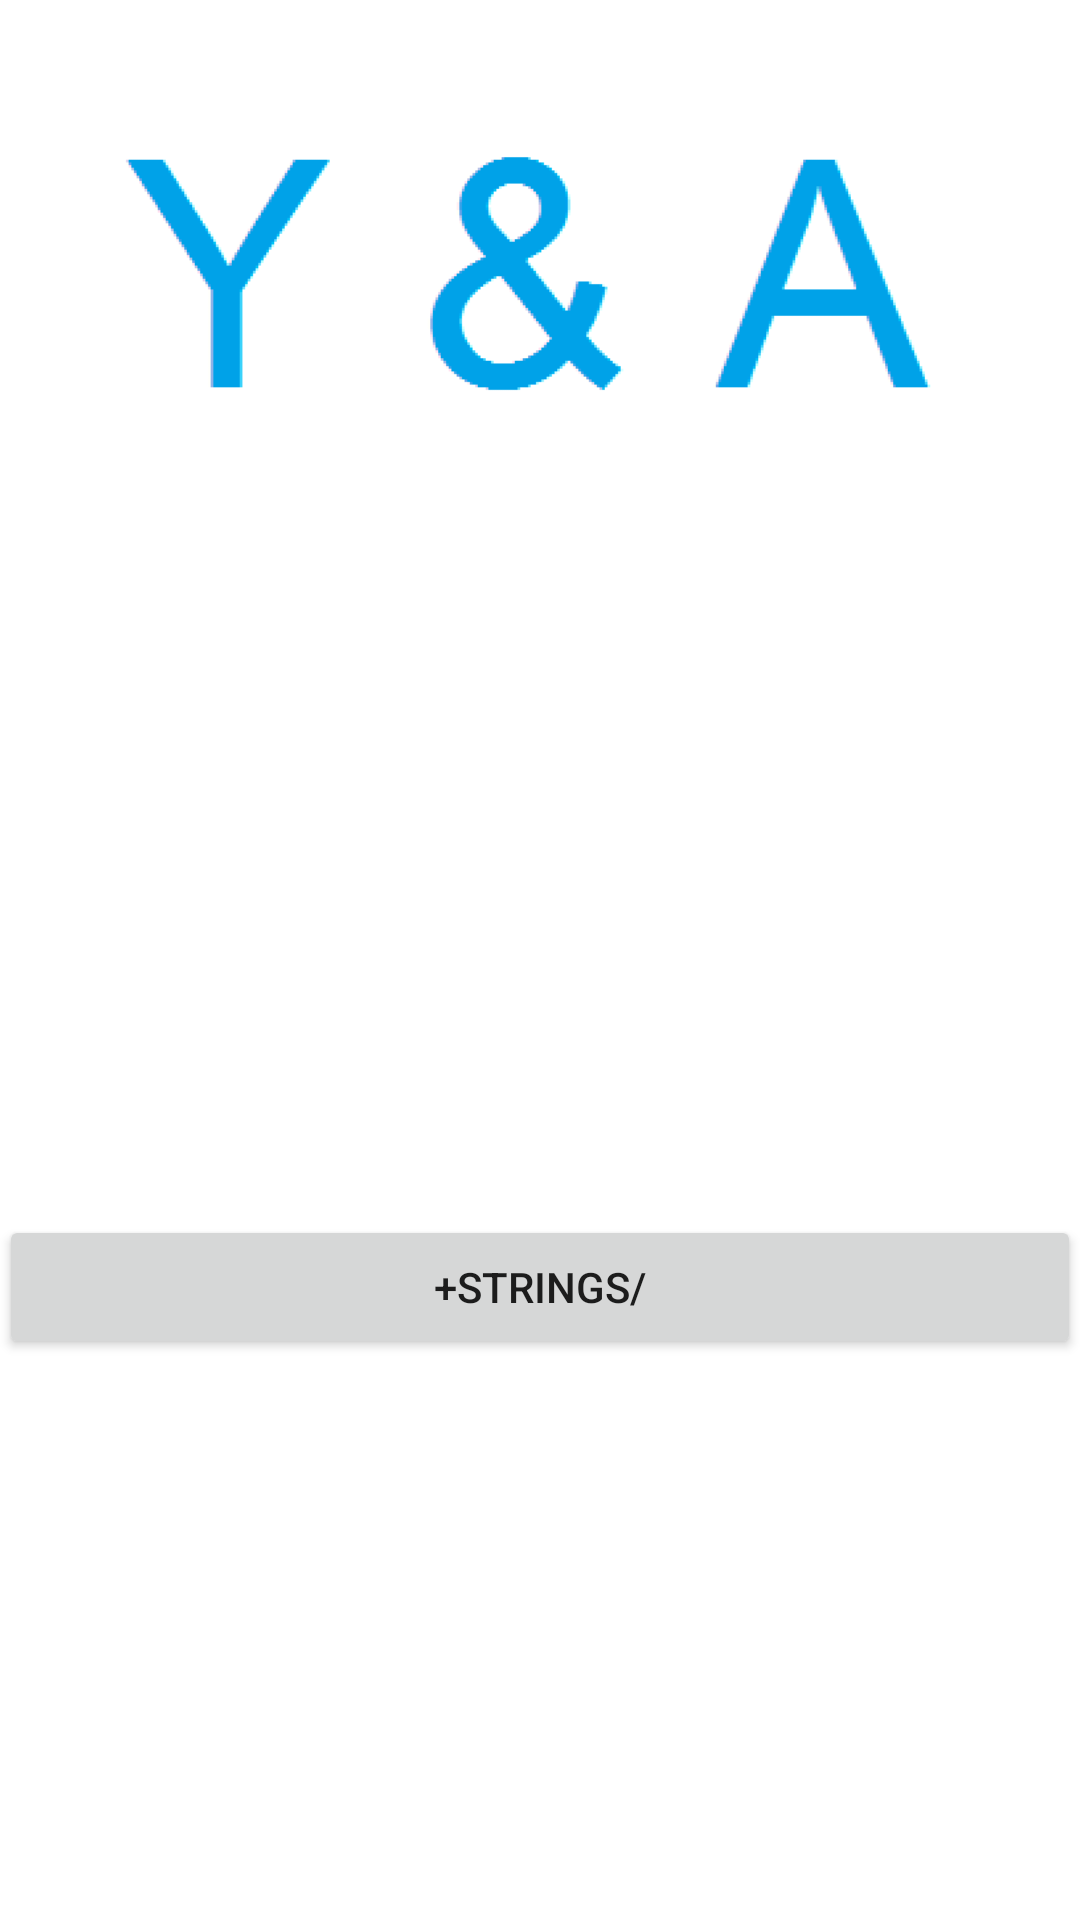

Write the Android layout XML for this screen, with the resource values it uses.
<!-- AndroidManifest.xml: application theme AppTheme -->
<!-- res/layout/activity_main.xml -->
<?xml version="1.0" encoding="utf-8"?>
<android.support.design.widget.CoordinatorLayout
    xmlns:android="http://schemas.android.com/apk/res/android"
    xmlns:app="http://schemas.android.com/apk/res-auto"
    xmlns:tools="http://schemas.android.com/tools"
    android:layout_width="match_parent"
    android:layout_height="match_parent"
    android:fitsSystemWindows="true"
    android:background="@color/colorBackGroundWhite"
    tools:context=".MainActivity">

    

    <include layout="@layout/content_main" />

    

</android.support.design.widget.CoordinatorLayout>
<!-- res/layout/content_main.xml (included above) -->
<?xml version="1.0" encoding="utf-8"?>
<LinearLayout xmlns:android="http://schemas.android.com/apk/res/android"
    xmlns:tools="http://schemas.android.com/tools"
    xmlns:app="http://schemas.android.com/apk/res-auto"
    android:layout_width="match_parent"
    android:layout_height="match_parent"
    android:orientation="vertical"
    android:paddingLeft="@dimen/activity_horizontal_margin"
    android:paddingRight="@dimen/activity_horizontal_margin"
    android:paddingTop="@dimen/activity_vertical_margin"
    android:paddingBottom="@dimen/activity_vertical_margin"
    app:layout_behavior="@string/appbar_scrolling_view_behavior"
    tools:showIn="@layout/activity_main"
    tools:context=".MainActivity">



    <ImageView
        android:layout_width="wrap_content"
        android:layout_height="wrap_content"
        android:id="@+id/imageView"
        android:src="@drawable/logo2"
        android:scaleType="fitCenter"
        android:layout_alignParentTop="true"
        android:layout_alignParentLeft="true"
        android:layout_alignParentStart="true"
        android:layout_gravity="center"
        android:layout_margin="30dp" />

    <LinearLayout
        android:layout_width="match_parent"
        android:layout_height="220dp">
    </LinearLayout>

    <Button
        style="?android:attr/buttonStyleSmall"
        android:layout_width="match_parent"
        android:layout_height="wrap_content"
        android:text="+strings/"
        android:id="@+id/button"
        android:scaleType="fitCenter"
        android:layout_gravity="center" />


</LinearLayout>
<!-- resources referenced by this layout -->
<resources>
  <color name="colorBackGroundWhite">#FFFFFF</color>
  <!-- drawable logo2: png bitmap (drawable-xhdpi, 10357 bytes) -->
  <style name="AppTheme.AppBarOverlay" parent="ThemeOverlay.AppCompat.Dark.ActionBar" />
  <style name="AppTheme.PopupOverlay" parent="ThemeOverlay.AppCompat.Light" />
  <style name="AppTheme" parent="Theme.AppCompat.Light.DarkActionBar">
          
          <item name="colorPrimary">@color/colorPrimary</item>
          <item name="colorPrimaryDark">@color/colorPrimaryDark</item>
          <item name="colorAccent">@color/colorAccent</item>
      </style>
  <color name="colorPrimary">#3F51B5</color>
  <color name="colorPrimaryDark">#303F9F</color>
  <color name="colorAccent">#FF4081</color>
</resources>
